Run: headless pygame with SDL's dummy video driver; simulated clock (each Clock.tick advances the game by its frame time, no real sleeping); random seed 0; keys injected as events and as key.get_pressed() state; no mouse input.
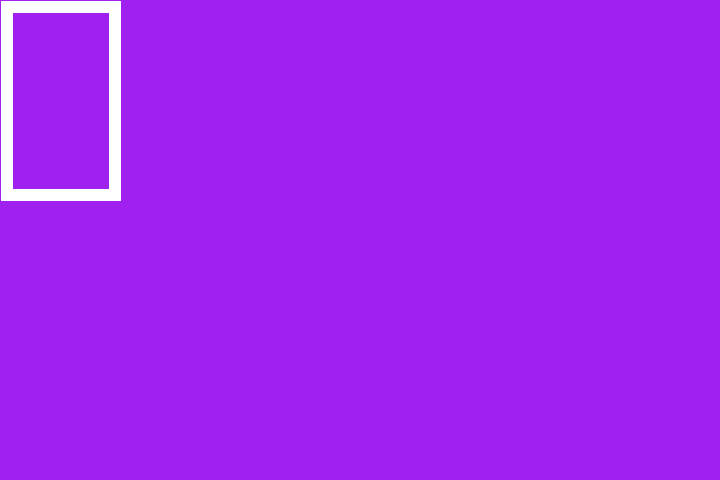
Frame 1 of 4 · flips 1–60 · no input
Frame 2 of 4 · flips 61–180 · tapped SPACE, RETURN · held RIGHT (→), D · screen unchanged from frame 1, image omitted
Frame 3 of 4 · flips 181–300 · held DOWN (↓), S · screen unchanged from frame 2, image omitted
Frame 4 of 4 · flips 301–420 · held LEFT (←), A, UP (↑), W · screen unchanged from frame 3, image omitted

The pygame program that drew these frames:

import pygame

# pygame setup
pygame.init()
screen = pygame.display.set_mode((720, 480))
clock = pygame.time.Clock()
running = True
blanco=pygame.Color(255,255,255)
rectanglo= pygame.Rect(1,1,120,200)
while running:
    screen.fill("purple")
    # poll for events
    # pygame.QUIT event means the user clicked X to close your window
    for event in pygame.event.get():
        if event.type == pygame.QUIT:
            running = False
    
    pygame.draw.rect(screen, blanco, rectanglo, 12)#x,y,base,altura), grosor de la linea(null=relleno)

    # fill the screen with a color to wipe away anything from last frame
    

    # RENDER YOUR GAME HERE


    pygame.display.flip()

    clock.tick(60)  # limits FPS to 60

pygame.quit()
